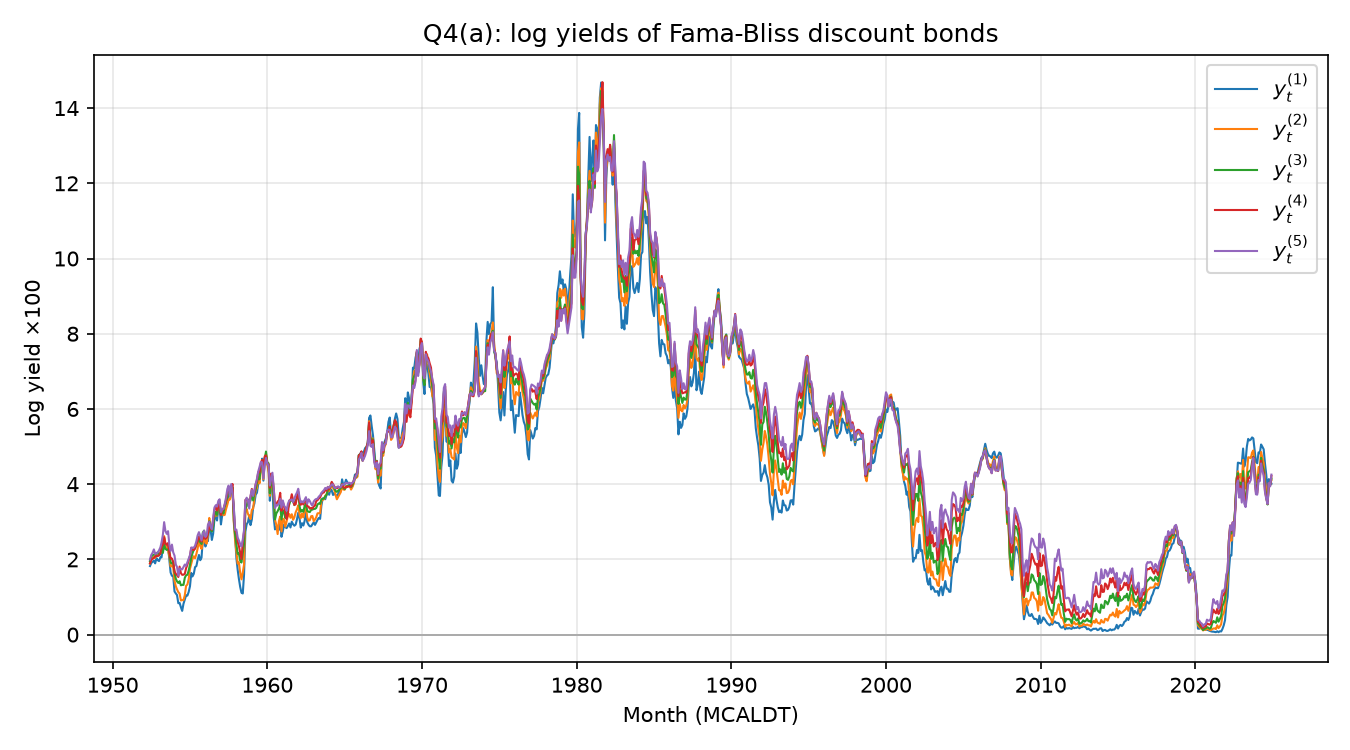

Data behind this chart, as committed beside it:
month, y1, y2, y3, y4, y5
1952-06, 0.01822, 0.01891, 0.01956, 0.01895, 0.01997
1952-07, 0.01905, 0.02007, 0.02069, 0.0198, 0.02116
1952-08, 0.01932, 0.02028, 0.02114, 0.0202, 0.02176
1952-09, 0.01969, 0.02067, 0.02127, 0.02039, 0.02266
1952-10, 0.01894, 0.02039, 0.02126, 0.02081, 0.02144
1952-11, 0.02034, 0.02146, 0.02163, 0.02091, 0.02161
1952-12, 0.01978, 0.02167, 0.02187, 0.02087, 0.02185
1953-01, 0.01954, 0.02122, 0.02109, 0.0211, 0.02242
1953-02, 0.02055, 0.02169, 0.02154, 0.02162, 0.02318
1953-03, 0.02053, 0.0219, 0.02325, 0.02332, 0.02453
1953-04, 0.02337, 0.02453, 0.02171, 0.02393, 0.02655
1953-05, 0.02562, 0.0262, 0.02383, 0.0259, 0.0299
1953-06, 0.02392, 0.02414, 0.0228, 0.0241, 0.02753
1953-07, 0.02266, 0.0231, 0.02253, 0.02392, 0.0268
1953-08, 0.02344, 0.02235, 0.02269, 0.02434, 0.02751
1953-09, 0.02004, 0.02093, 0.0222, 0.02202, 0.02396
1953-10, 0.0165, 0.01813, 0.01914, 0.02022, 0.02225
1953-11, 0.01565, 0.01832, 0.01889, 0.02022, 0.02393
1953-12, 0.01562, 0.01784, 0.01943, 0.01932, 0.02188
1954-01, 0.01147, 0.0143, 0.01657, 0.0168, 0.02101
1954-02, 0.01094, 0.01285, 0.01485, 0.01615, 0.01862
1954-03, 0.01053, 0.01205, 0.01415, 0.01584, 0.01801
1954-04, 0.00834, 0.0113, 0.01373, 0.01533, 0.01567
1954-05, 0.008444, 0.01092, 0.01419, 0.01809, 0.01758
1954-06, 0.00729, 0.009084, 0.01311, 0.01634, 0.01751
1954-07, 0.006308, 0.009161, 0.01323, 0.0159, 0.01733
1954-08, 0.008206, 0.009196, 0.01322, 0.01593, 0.01799
1954-09, 0.009347, 0.01048, 0.01511, 0.01618, 0.01863
1954-10, 0.0104, 0.01296, 0.01578, 0.01764, 0.01829
1954-11, 0.01037, 0.01332, 0.01592, 0.0186, 0.01923
1954-12, 0.01132, 0.01472, 0.01699, 0.01969, 0.02006
1955-01, 0.01285, 0.01752, 0.01861, 0.02088, 0.02112
1955-02, 0.01641, 0.01882, 0.02053, 0.02305, 0.02316
1955-03, 0.01546, 0.0201, 0.02161, 0.02257, 0.02312
1955-04, 0.01617, 0.02083, 0.02257, 0.0225, 0.02313
1955-05, 0.01795, 0.02028, 0.02299, 0.02288, 0.02362
1955-06, 0.01822, 0.02143, 0.02396, 0.02417, 0.02482
1955-07, 0.01985, 0.02287, 0.02481, 0.0249, 0.02638
1955-08, 0.02118, 0.02508, 0.0261, 0.02604, 0.02725
1955-09, 0.01979, 0.02356, 0.02455, 0.02545, 0.02622
1955-10, 0.02049, 0.02279, 0.0241, 0.02473, 0.02504
1955-11, 0.0254, 0.02435, 0.02715, 0.02556, 0.02686
1955-12, 0.02619, 0.02592, 0.02766, 0.02597, 0.02762
1956-01, 0.02343, 0.0244, 0.02548, 0.02547, 0.02597
1956-02, 0.0248, 0.02419, 0.02595, 0.02581, 0.02655
1956-03, 0.02488, 0.02671, 0.0267, 0.02686, 0.02926
1956-04, 0.02899, 0.03102, 0.03012, 0.0288, 0.02999
1956-05, 0.02791, 0.02853, 0.02804, 0.02831, 0.0287
1956-06, 0.02518, 0.0278, 0.02743, 0.02787, 0.02803
1956-07, 0.0268, 0.03058, 0.02875, 0.0302, 0.03081
1956-08, 0.03077, 0.03138, 0.03179, 0.03327, 0.0338
1956-09, 0.03131, 0.03173, 0.03269, 0.03384, 0.03441
1956-10, 0.03033, 0.03163, 0.03182, 0.03299, 0.03404
1956-11, 0.0337, 0.03435, 0.03504, 0.03424, 0.03556
1956-12, 0.03386, 0.03513, 0.03478, 0.03467, 0.03599
1957-01, 0.0293, 0.03247, 0.03172, 0.0318, 0.03256
1957-02, 0.03184, 0.03314, 0.03305, 0.03316, 0.03326
1957-03, 0.03323, 0.03174, 0.03222, 0.03332, 0.03341
1957-04, 0.03417, 0.03185, 0.03414, 0.03449, 0.03477
1957-05, 0.03433, 0.03335, 0.03539, 0.03574, 0.0364
... 811 more rows
